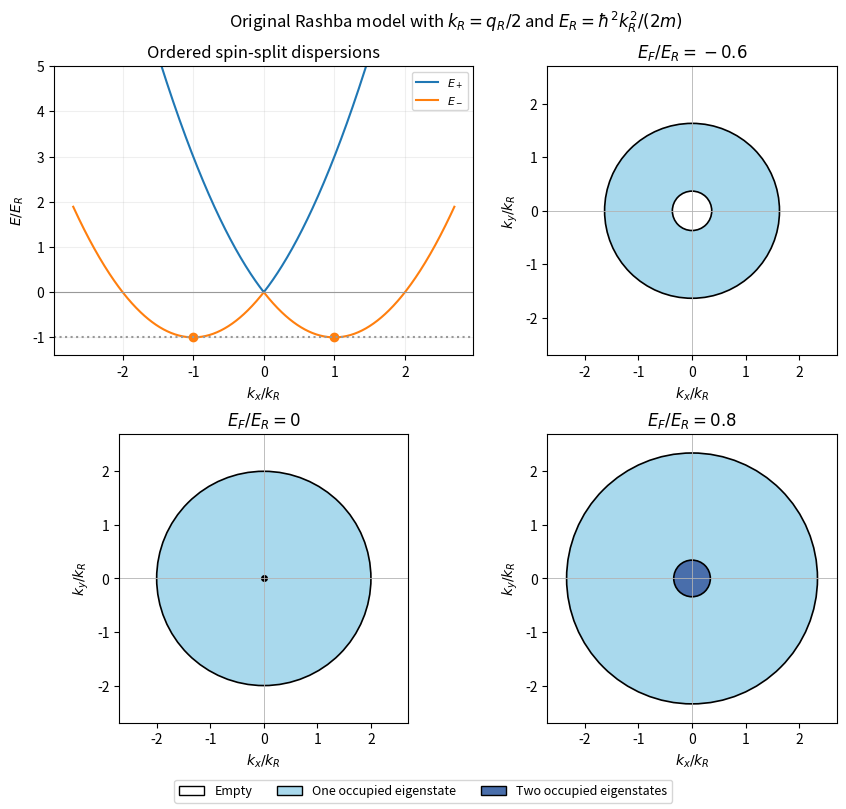

This chart was generated by the following Python code: (Note: this script raises an exception after producing the figure.)
"""Original explanatory plot; run from the corresponding _media directory."""
from pathlib import Path
import numpy as np
import matplotlib
matplotlib.use("Agg")
import matplotlib.pyplot as plt
from matplotlib.patches import Circle, Patch
plt.rcParams.update({"font.size": 10, "figure.facecolor": "white", "axes.facecolor": "white"})

fig,axs=plt.subplots(2,2,figsize=(9,8),layout='constrained');x=np.linspace(-2.7,2.7,600)
axs[0,0].plot(x,x*x+2*abs(x),label=r'$E_+$');axs[0,0].plot(x,x*x-2*abs(x),label=r'$E_-$');axs[0,0].plot([-1,1],[-1,-1],'o',color='tab:orange');axs[0,0].axhline(0,color='0.6',lw=.8);axs[0,0].axhline(-1,color='0.6',ls=':');axs[0,0].set(xlabel=r'$k_x/k_R$',ylabel=r'$E/E_R$',ylim=(-1.4,5),title='Ordered spin-split dispersions');axs[0,0].legend(fontsize=8);axs[0,0].grid(alpha=.2)
for ax,ef in zip([axs[0,1],axs[1,0],axs[1,1]],[-.6,0,.8]):
 D=np.sqrt(1+ef);outer=1+D;inner=abs(1-D)
 ax.add_patch(Circle((0,0),outer,facecolor='#a9d9ed',edgecolor='black',lw=1.2))
 if ef<0:ax.add_patch(Circle((0,0),inner,facecolor='white',edgecolor='black',lw=1.2))
 elif ef>0:ax.add_patch(Circle((0,0),inner,facecolor='#496eab',edgecolor='black',lw=1.2))
 else:ax.plot(0,0,'ko',ms=4)
 ax.axhline(0,color='0.7',lw=.6);ax.axvline(0,color='0.7',lw=.6);ax.set(xlim=(-2.7,2.7),ylim=(-2.7,2.7),xlabel=r'$k_x/k_R$',ylabel=r'$k_y/k_R$',title=rf'$E_F/E_R={ef:g}$');ax.set_aspect('equal')
fig.legend(handles=[Patch(facecolor='white',edgecolor='black',label='Empty'),Patch(facecolor='#a9d9ed',edgecolor='black',label='One occupied eigenstate'),Patch(facecolor='#496eab',edgecolor='black',label='Two occupied eigenstates')],loc='outside lower center',ncol=3,fontsize=9)
fig.suptitle(r'Original Rashba model with $k_R=q_R/2$ and $E_R=\hbar^2k_R^2/(2m)$')

fig.savefig(Path.cwd()/Path(__file__).with_suffix(".png").name, dpi=150, facecolor="white", bbox_inches="tight")
plt.close(fig)
